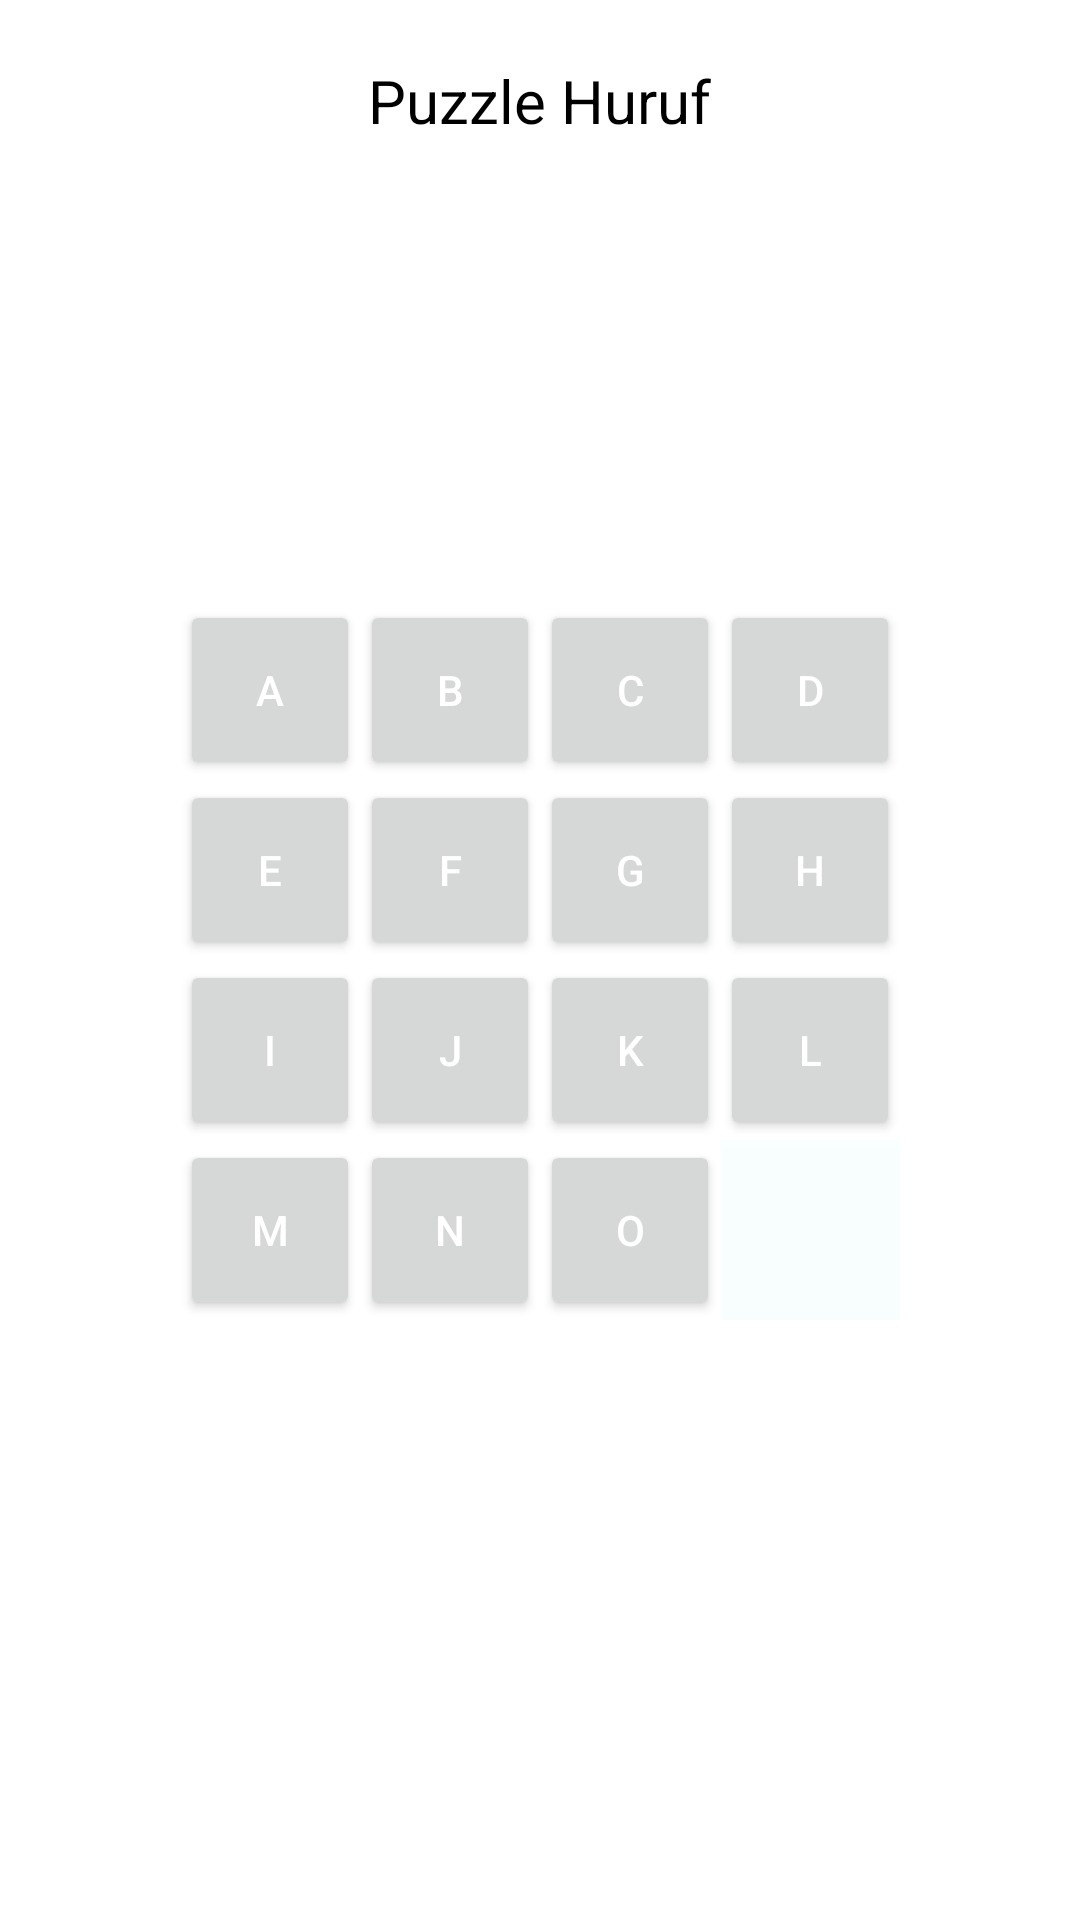

Produce the Android XML layout that renders to this screen, including the resource entries it uses.
<!-- AndroidManifest.xml: application theme Theme.Tugas4Bintang -->
<!-- res/layout/activity_game.xml -->
<?xml version="1.0" encoding="utf-8"?>
<FrameLayout xmlns:android="http://schemas.android.com/apk/res/android"
    xmlns:app="http://schemas.android.com/apk/res-auto"
    xmlns:tools="http://schemas.android.com/tools"
    android:layout_width="match_parent"
    android:layout_height="match_parent"
    tools:context=".GameActivity">

    <TextView
        android:layout_width="wrap_content"
        android:layout_height="wrap_content"
        android:layout_gravity="center_horizontal"
        android:layout_margin="20dp"
        android:text="Puzzle Huruf"
        android:textColor="#000000"
        android:textSize="20sp" />

    <RelativeLayout
        android:id="@+id/group"
        android:layout_width="wrap_content"
        android:layout_height="wrap_content"
        android:layout_gravity="center">

        <Button
            android:id="@+id/button1"
            android:layout_width="60dp"
            android:layout_height="60dp"
            android:layout_alignParentLeft="true"
            android:layout_alignParentTop="true"
            android:onClick="buttonClick"
            android:tag="00"
            android:text="A"
            android:textColor="#ffffff"/>


        <Button
            android:id="@+id/button2"
            android:layout_width="60dp"
            android:layout_height="60dp"
            android:layout_alignParentTop="true"
            android:layout_toRightOf="@id/button1"
            android:onClick="buttonClick"
            android:tag="01"
            android:text="B"
            android:textColor="#ffffff"/>

        <Button
            android:id="@+id/button3"
            android:layout_width="60dp"
            android:layout_height="60dp"
            android:layout_alignParentTop="true"
            android:layout_toRightOf="@id/button2"
            android:textColor="#ffffff"
            android:onClick="buttonClick"
            android:tag="02"
            android:text="C" />

        <Button
            android:id="@+id/button4"
            android:layout_width="60dp"
            android:layout_height="60dp"
            android:layout_alignParentTop="true"
            android:layout_toRightOf="@id/button3"
            android:onClick="buttonClick"
            android:tag="03"
            android:text="D"
            android:textColor="#ffffff"/>

        <Button
            android:id="@+id/button5"
            android:layout_width="60dp"
            android:layout_height="60dp"
            android:layout_below="@id/button1"
            android:layout_alignParentLeft="true"
            android:onClick="buttonClick"
            android:tag="10"
            android:text="E"
            android:textColor="#ffffff"/>

        <Button
            android:id="@+id/button6"
            android:layout_width="60dp"
            android:layout_height="60dp"
            android:layout_below="@id/button1"
            android:layout_toRightOf="@id/button1"
            android:onClick="buttonClick"
            android:tag="11"
            android:text="F"
            android:textColor="#ffffff"/>

        <Button
            android:id="@+id/button7"
            android:layout_width="60dp"
            android:layout_height="60dp"
            android:layout_below="@id/button1"
            android:layout_toRightOf="@id/button2"
            android:onClick="buttonClick"
            android:tag="12"
            android:text="G"
            android:textColor="#ffffff"/>

        <Button
            android:id="@+id/button8"
            android:layout_width="60dp"
            android:layout_height="60dp"
            android:layout_below="@id/button1"
            android:layout_toRightOf="@id/button3"
            android:onClick="buttonClick"
            android:tag="13"
            android:text="H"
            android:textColor="#ffffff"/>

        <Button
            android:id="@+id/button9"
            android:layout_width="60dp"
            android:layout_height="60dp"
            android:layout_below="@id/button5"
            android:layout_alignParentLeft="true"
            android:onClick="buttonClick"
            android:tag="20"
            android:text="I"
            android:textColor="#ffffff"/>

        <Button
            android:id="@+id/button10"
            android:layout_width="60dp"
            android:layout_height="60dp"
            android:layout_below="@id/button5"
            android:layout_toRightOf="@id/button1"
            android:onClick="buttonClick"
            android:tag="21"
            android:text="J"
            android:textColor="#ffffff"/>

        <Button
            android:id="@+id/button11"
            android:layout_width="60dp"
            android:layout_height="60dp"
            android:layout_below="@id/button5"
            android:layout_toRightOf="@id/button2"
            android:textColor="#ffffff"
            android:onClick="buttonClick"
            android:tag="22"
            android:text="K" />

        <Button
            android:id="@+id/button12"
            android:layout_width="60dp"
            android:layout_height="60dp"
            android:layout_below="@id/button5"
            android:layout_toRightOf="@id/button3"
            android:onClick="buttonClick"
            android:tag="23"
            android:text="L"
            android:textColor="#ffffff"/>

        <Button
            android:id="@+id/button13"
            android:layout_width="60dp"
            android:layout_height="60dp"
            android:layout_below="@id/button9"
            android:layout_alignParentLeft="true"
            android:textColor="#ffffff"
            android:onClick="buttonClick"
            android:tag="30"
            android:text="M" />

        <Button
            android:id="@+id/button14"
            android:layout_width="60dp"
            android:layout_height="60dp"
            android:layout_below="@id/button9"
            android:layout_toRightOf="@id/button1"
            android:textColor="#ffffff"
            android:onClick="buttonClick"
            android:tag="31"
            android:text="N" />

        <Button
            android:id="@+id/button15"
            android:layout_width="60dp"
            android:layout_height="60dp"
            android:layout_below="@id/button9"
            android:layout_toRightOf="@id/button2"
            android:textColor="#ffffff"
            android:onClick="buttonClick"
            android:tag="32"
            android:text="O" />

        <Button
            android:id="@+id/button16"
            android:layout_width="60dp"
            android:layout_height="60dp"
            android:layout_below="@id/button9"
            android:layout_toRightOf="@id/button3"
            android:background="@color/kosong"
            android:onClick="buttonClick"
            android:tag="33"
            android:text="" />
    </RelativeLayout>

</FrameLayout>
<!-- resources referenced by this layout -->
<resources>
  <color name="kosong">#0721F3C2</color>
  <style name="Theme.Tugas4Bintang" parent="Theme.MaterialComponents.DayNight.DarkActionBar">
          
          <item name="colorPrimary">@color/purple_500</item>
          <item name="colorPrimaryVariant">@color/purple_700</item>
          <item name="colorOnPrimary">@color/white</item>
          
          <item name="colorSecondary">@color/teal_200</item>
          <item name="colorSecondaryVariant">@color/teal_700</item>
          <item name="colorOnSecondary">@color/black</item>
          
          <item name="android:statusBarColor" tools:targetApi="l">?attr/colorPrimaryVariant</item>
          
      </style>
  <color name="purple_500">#000000</color>
  <color name="purple_700">#FF3700B3</color>
  <color name="white">#FFFFFFFF</color>
  <color name="teal_200">#FF03DAC5</color>
  <color name="teal_700">#FF018786</color>
  <color name="black">#FF000000</color>
</resources>
